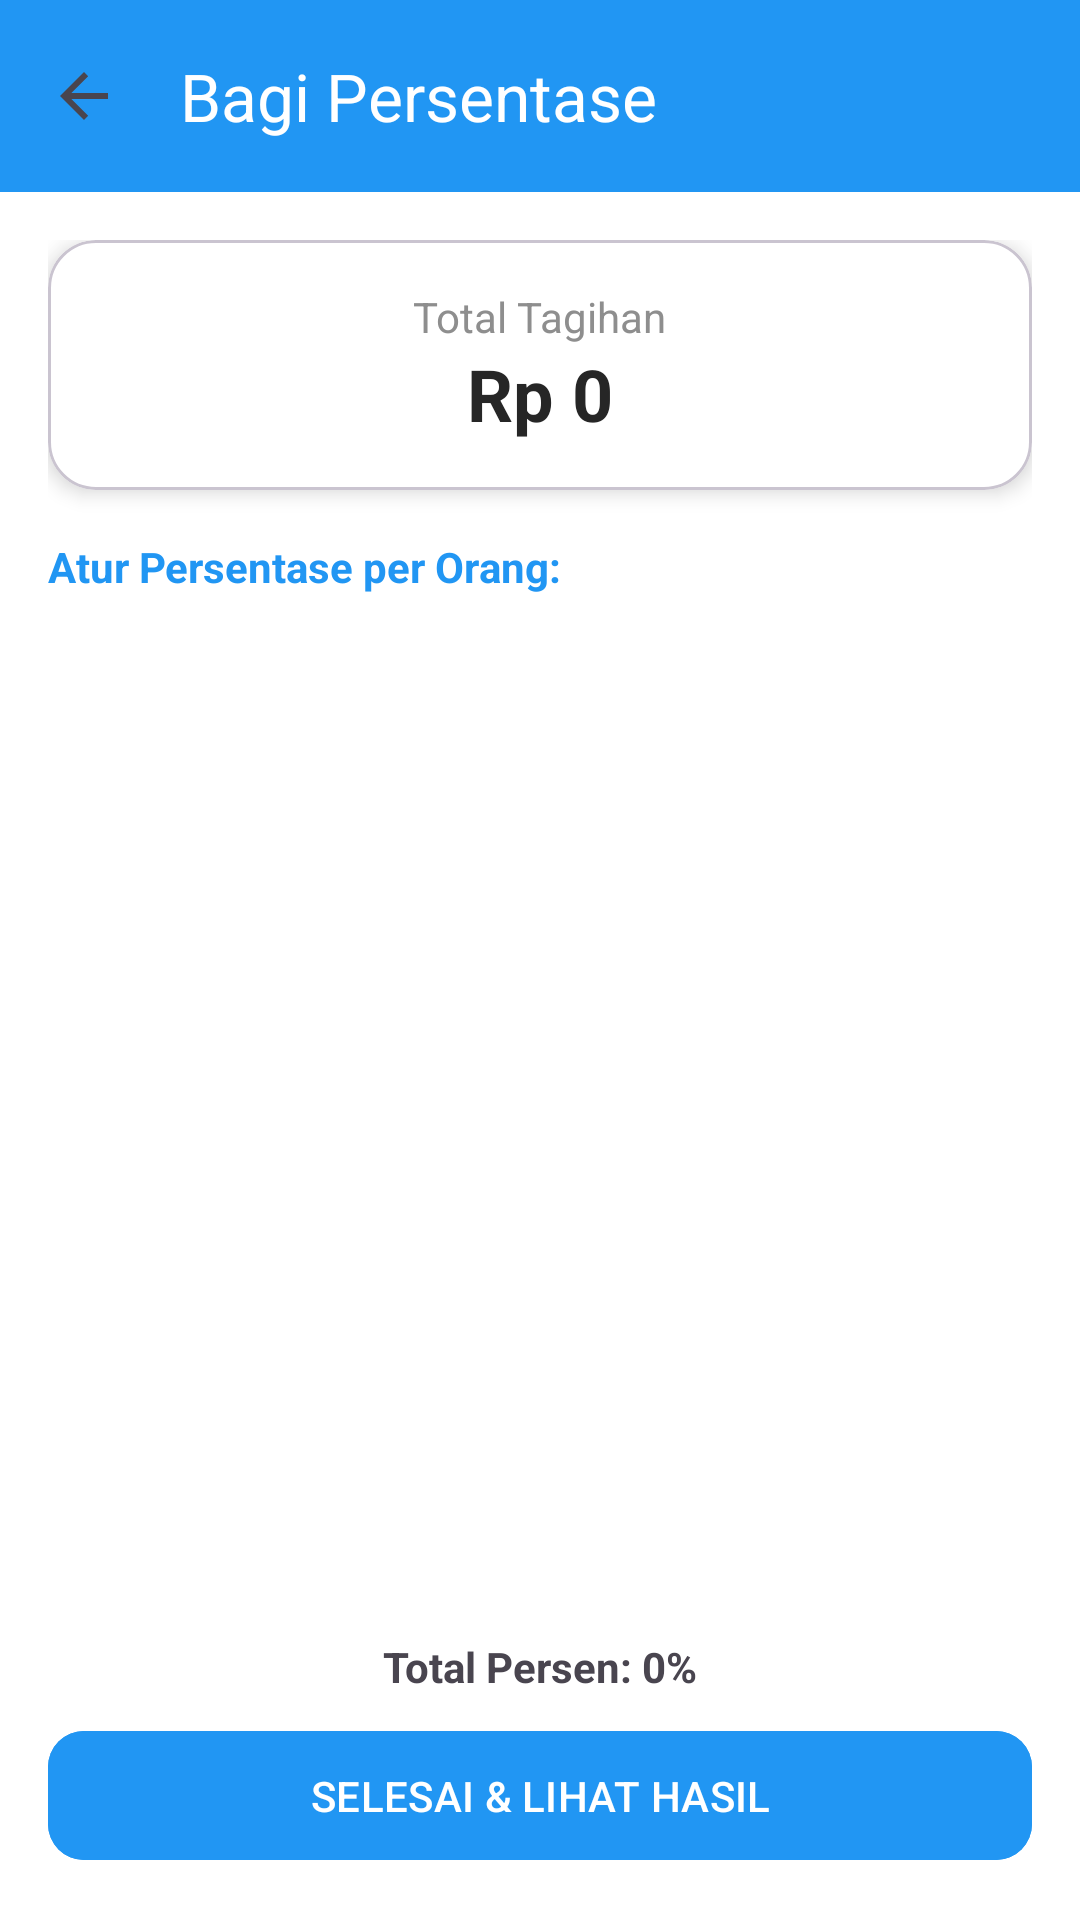

Here is an Android app screen rendered from its layout file. Give the layout XML and the strings, colors and styles it references.
<!-- AndroidManifest.xml: application theme Theme.AppSplitBill -->
<!-- res/layout/activity_custom_split.xml -->
<?xml version="1.0" encoding="utf-8"?>
<LinearLayout xmlns:android="http://schemas.android.com/apk/res/android"
    xmlns:app="http://schemas.android.com/apk/res-auto"
    android:layout_width="match_parent"
    android:layout_height="match_parent"
    android:orientation="vertical"
    android:background="@color/background_default"
    android:fitsSystemWindows="true">

    <androidx.appcompat.widget.Toolbar
        android:id="@+id/toolbarCustom"
        android:layout_width="match_parent"
        android:layout_height="?attr/actionBarSize"
        android:background="@color/blue_primary"
        app:title="Bagi Persentase"
        app:titleTextColor="@color/white"
        app:navigationIcon="?attr/homeAsUpIndicator" />

    <LinearLayout
        android:layout_width="match_parent"
        android:layout_height="0dp"
        android:layout_weight="1"
        android:orientation="vertical"
        android:padding="16dp">

        <com.google.android.material.card.MaterialCardView
            android:layout_width="match_parent"
            android:layout_height="wrap_content"
            app:cardCornerRadius="16dp"
            app:cardElevation="4dp"
            app:cardBackgroundColor="@color/surface_default"
            android:layout_marginBottom="16dp">
            <LinearLayout
                android:layout_width="match_parent"
                android:layout_height="wrap_content"
                android:orientation="vertical"
                android:padding="16dp"
                android:gravity="center">
                <TextView
                    android:layout_width="wrap_content"
                    android:layout_height="wrap_content"
                    android:text="Total Tagihan"
                    android:textColor="@color/text_secondary"
                    android:textSize="14sp"/>
                <TextView
                    android:id="@+id/tvCustomTotalAmount"
                    android:layout_width="wrap_content"
                    android:layout_height="wrap_content"
                    android:text="Rp 0"
                    android:textSize="24sp"
                    android:textStyle="bold"
                    android:textColor="@color/text_primary"/>
            </LinearLayout>
        </com.google.android.material.card.MaterialCardView>

        <TextView
            android:layout_width="wrap_content"
            android:layout_height="wrap_content"
            android:text="Atur Persentase per Orang:"
            android:textStyle="bold"
            android:layout_marginBottom="8dp"
            android:textColor="@color/blue_primary"/>

        <androidx.recyclerview.widget.RecyclerView
            android:id="@+id/rvCustomSplit"
            android:layout_width="match_parent"
            android:layout_height="0dp"
            android:layout_weight="1" />

    </LinearLayout>

    <LinearLayout
        android:layout_width="match_parent"
        android:layout_height="wrap_content"
        android:orientation="vertical"
        android:padding="16dp"
        android:background="@color/surface_default">

        <TextView
            android:id="@+id/tvPercentageStatus"
            android:layout_width="match_parent"
            android:layout_height="wrap_content"
            android:text="Total Persen: 0%"
            android:gravity="center"
            android:layout_marginBottom="8dp"
            android:textStyle="bold"/>

        <com.google.android.material.button.MaterialButton
            android:id="@+id/btnFinishCustomSplit"
            android:layout_width="match_parent"
            android:layout_height="wrap_content"
            android:text="SELESAI &amp; LIHAT HASIL"
            app:cornerRadius="12dp"
            android:padding="12dp"
            android:backgroundTint="@color/blue_primary"/>
    </LinearLayout>

</LinearLayout>
<!-- resources referenced by this layout -->
<resources>
  <color name="background_default">#FFFFFF</color>
  <color name="blue_primary">#2196F3</color>
  <color name="surface_default">#FFFFFF</color>
  <color name="text_primary">#262626</color>
  <color name="text_secondary">#8E8E8E</color>
  <color name="white">#FFFFFFFF</color>
  <style name="Theme.AppSplitBill" parent="Base.Theme.AppSplitBill" />
  <style name="Base.Theme.AppSplitBill" parent="Theme.Material3.Light.NoActionBar">
          
          <item name="colorPrimary">@color/blue_primary</item>
          <item name="colorSecondary">@color/blue_accent</item>
          <item name="android:windowBackground">@color/blue_light</item>
  
          
          <item name="android:windowTranslucentStatus">false</item>
          <item name="android:statusBarColor">@color/blue_dark</item>
      </style>
  <color name="blue_accent">#03A9F4</color>
  <color name="blue_light">#E3F2FD</color>
  <color name="blue_dark">#1976D2</color>
</resources>
